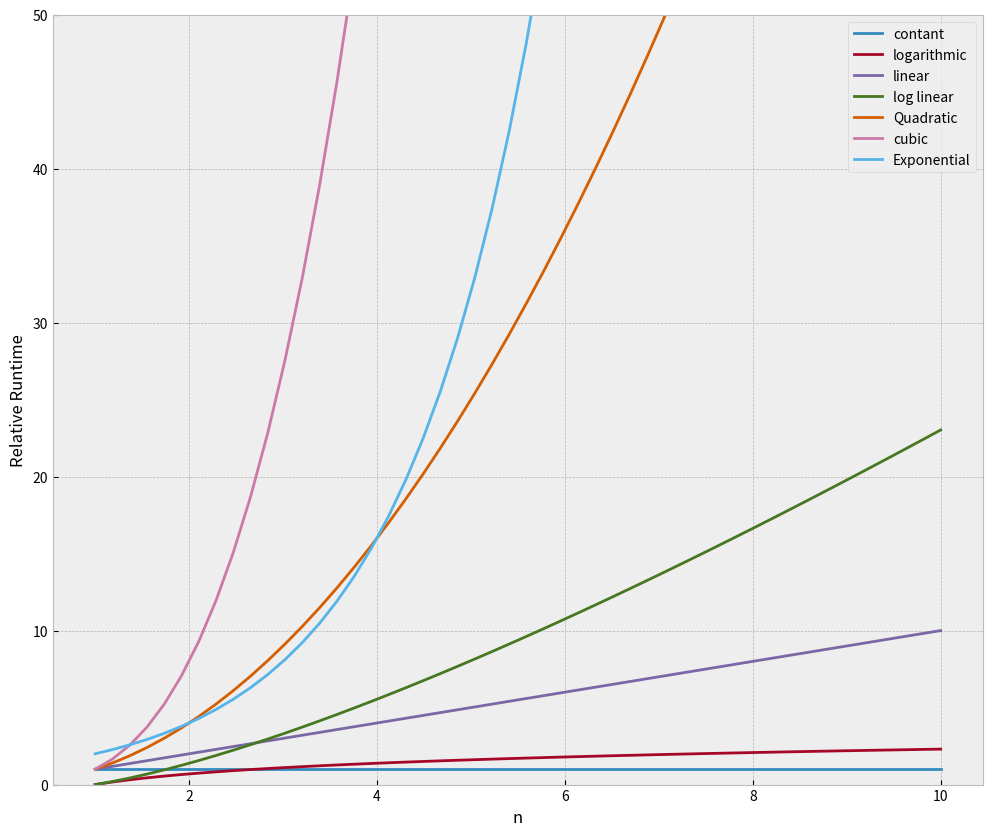
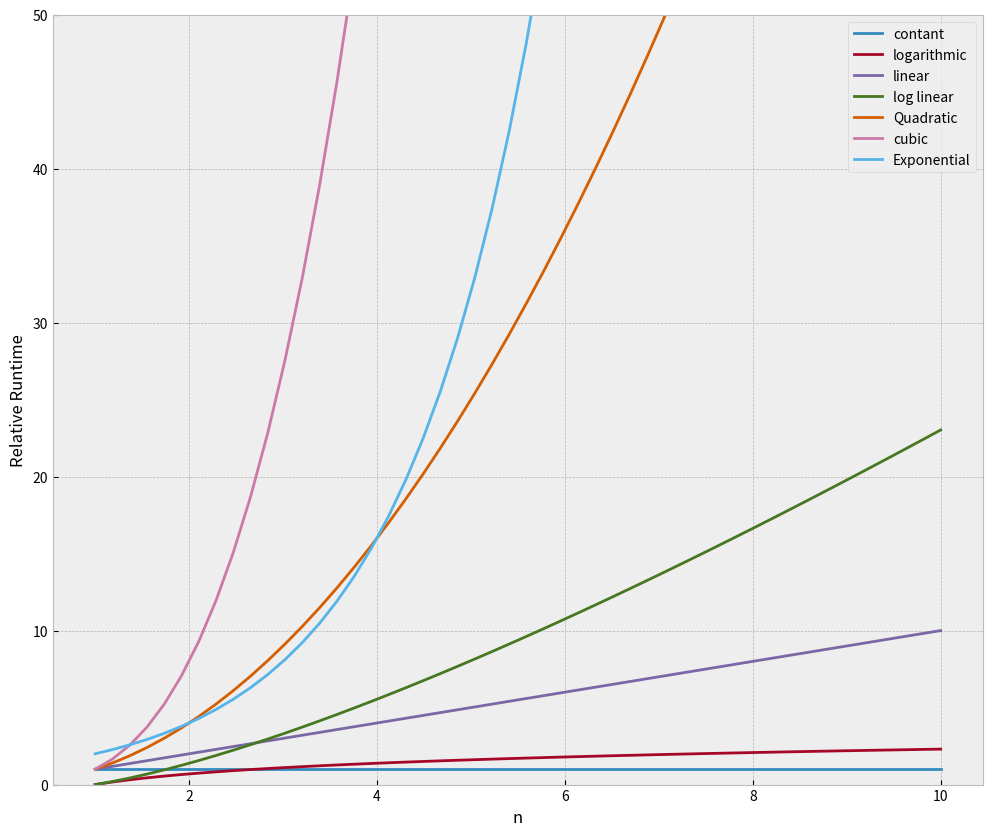

Here is the Python script that generated these plots, in order:
from math import log
import numpy as np
import matplotlib.pyplot as plt
plt.style.use('bmh')

# Set up runtime comparsions
n = np.linspace(1,10)
labels = ["contant","logarithmic","linear","log linear","Quadratic","cubic","Exponential"]
big_o = [np.ones(n.shape), np.log(n), n,n*np.log(n),n**2,n**3,2**n]

# Plot setup
plt.figure(figsize=(12,10))
plt.ylim(0, 50)

for i in range(len(big_o)):
    plt.plot(n, big_o[i],label = labels[i])

plt.legend(loc =0)
plt.ylabel('Relative Runtime')
plt.xlabel('n')
plt.show()
from math import log
import numpy as np
import matplotlib.pyplot as plt
plt.style.use('bmh')

# Set up runtime comparsions
n = np.linspace(1,10)
# ex> np.linspace(2.0,3.0,num=5)
# array([2, 2.25, 2.5, 2.75, 3. ])
# ex1> np.linsapce(2.0, 3.0, num=5, endpoint=False)
# array([2. , 2.2, 2.4, 2.6, 2.8])
# ex2> np.linsapce(2.0, 3.0, num=5, retstep=True)
# (array([2., 2.25, 2.5, .2.75, 3. ]),0.25)

labels = ["contant","logarithmic","linear","log linear","Quadratic","cubic","Exponential"]
big_o = [np.ones(n.shape), np.log(n), n,n*np.log(n),n**2,n**3,2**n]

# Plot setup
plt.figure(figsize=(12,10))
plt.ylim(0, 50)

for i in range(len(big_o)):
    plt.plot(n, big_o[i],label = labels[i])

plt.legend(loc =0)
plt.ylabel('Relative Runtime')
plt.xlabel('n')
plt.show()

